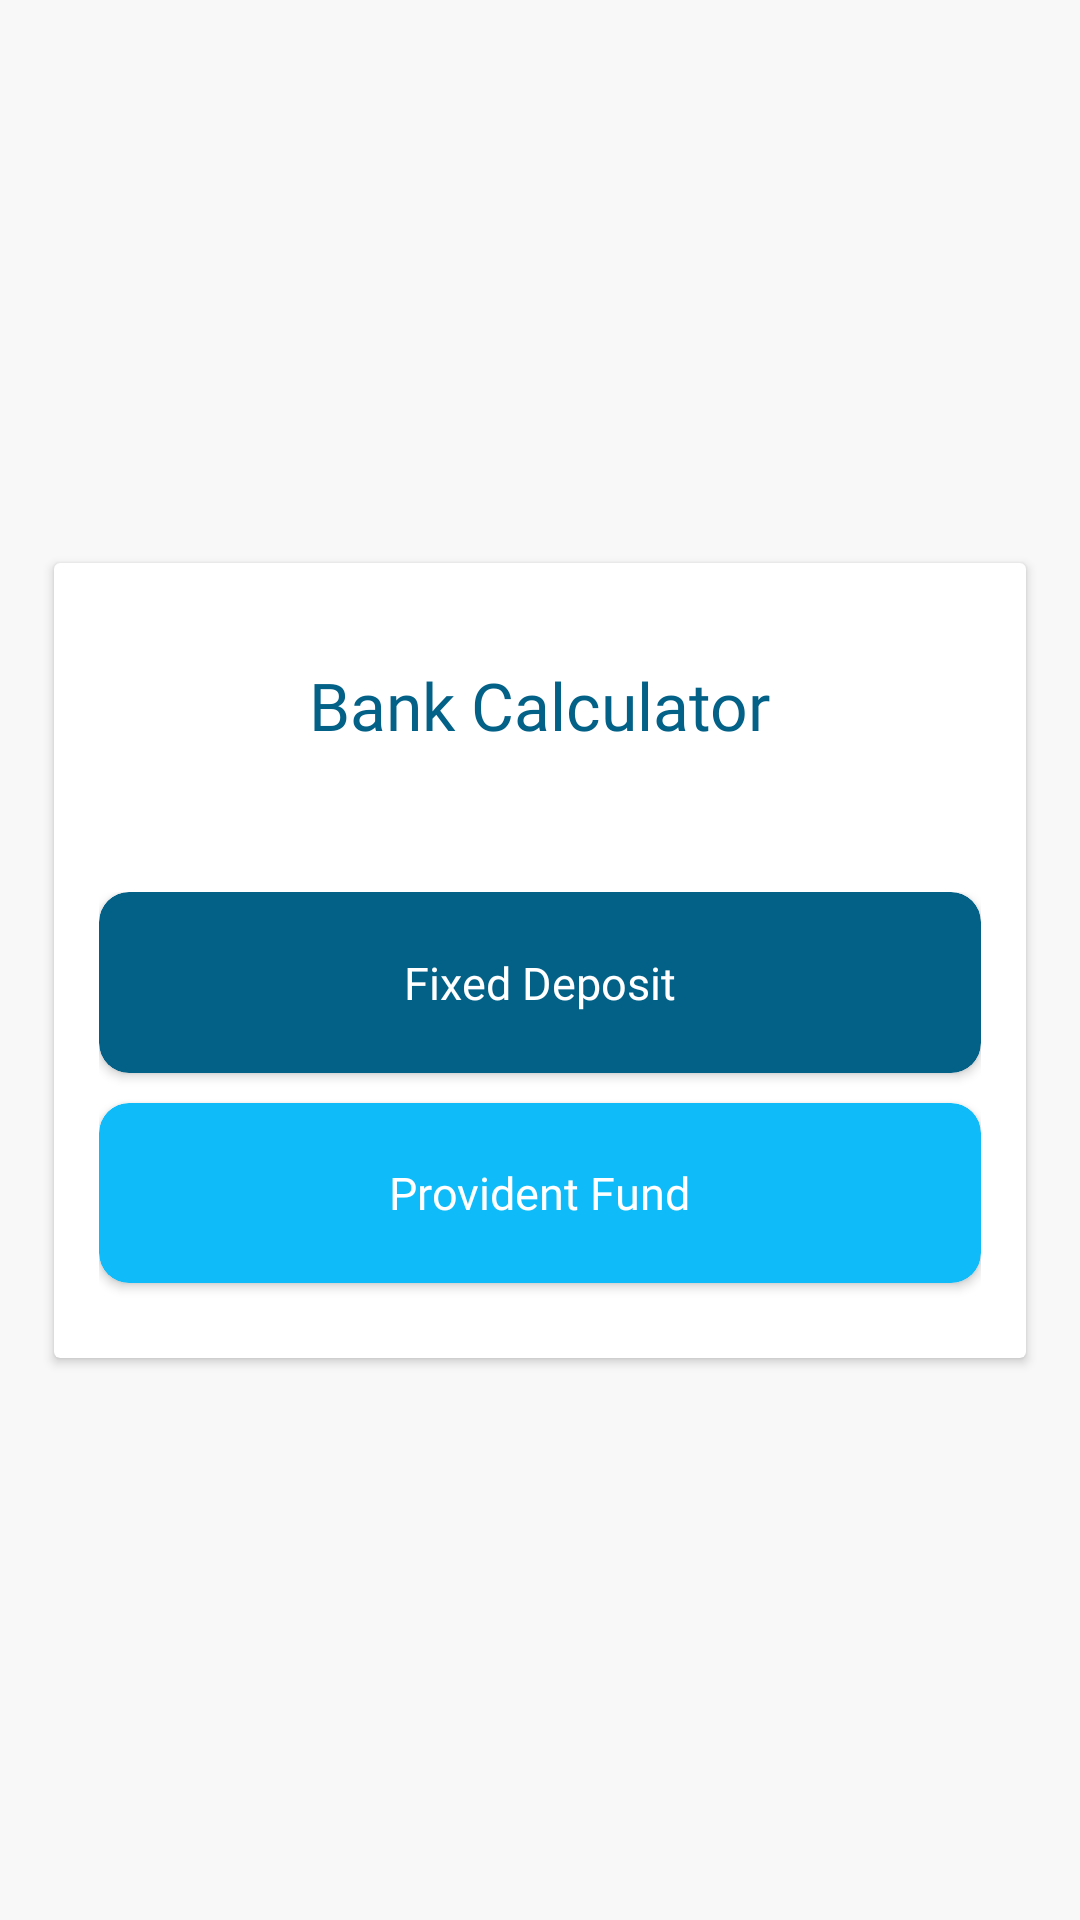

Reconstruct the res/layout file that produces this screen, plus the resources it refers to.
<!-- AndroidManifest.xml: application theme AppTheme -->
<!-- res/layout/dialog_design_demo.xml -->
<?xml version="1.0" encoding="utf-8"?>
<androidx.constraintlayout.widget.ConstraintLayout xmlns:android="http://schemas.android.com/apk/res/android"
    xmlns:app="http://schemas.android.com/apk/res-auto"
    xmlns:tools="http://schemas.android.com/tools"
    android:layout_width="match_parent"
    android:layout_height="match_parent"
    android:background="#f8f8f8"
    android:gravity="center"
    android:orientation="vertical">

    <androidx.cardview.widget.CardView
        android:id="@+id/cardView"
        android:layout_width="324dp"
        android:layout_height="265dp"
        app:layout_constraintBottom_toBottomOf="parent"
        app:layout_constraintEnd_toEndOf="parent"
        app:layout_constraintStart_toStartOf="parent"
        app:layout_constraintTop_toTopOf="parent">

        <LinearLayout
            android:layout_width="match_parent"
            android:layout_height="match_parent"
            android:orientation="vertical">

            <RelativeLayout
                android:layout_width="match_parent"
                android:layout_height="match_parent"
                android:layout_weight="1.80">

                <TextView
                    android:layout_width="wrap_content"
                    android:layout_height="wrap_content"
                    android:layout_centerInParent="true"
                    android:layout_marginTop="20dp"
                    android:fontFamily="@font/poppins_medium"
                    android:text="Bank Calculator"
                    android:textColor="#036188"
                    android:textSize="22sp" />


            </RelativeLayout>

            <LinearLayout
                android:layout_width="match_parent"
                android:layout_height="match_parent"
                android:layout_margin="15dp"
                android:layout_weight="1"
                android:orientation="vertical"
                android:weightSum="2">

                <androidx.cardview.widget.CardView
                    android:id="@+id/buttonOfFixedDiposit"
                    android:layout_width="match_parent"
                    android:layout_height="match_parent"
                    android:layout_weight="1"
                    android:layout_marginBottom="10dp"
                    app:cardBackgroundColor="#036188"
                    app:cardCornerRadius="10dp">


                    <RelativeLayout

                        android:layout_width="match_parent"
                        android:layout_height="match_parent">

                        <TextView
                            android:layout_width="wrap_content"
                            android:layout_height="wrap_content"
                            android:layout_centerInParent="true"
                            android:fontFamily="@font/poppins_medium"
                            android:text="Fixed Deposit"
                            android:textColor="#fff"
                            android:textSize="15sp" />

                    </RelativeLayout>


                </androidx.cardview.widget.CardView>

                <androidx.cardview.widget.CardView
                    android:id="@+id/buttonOfProvidentFund"
                    android:layout_width="match_parent"
                    android:layout_height="match_parent"
                    android:layout_weight="1"
                    android:layout_marginBottom="10dp"
                    app:cardBackgroundColor="#0FBCF9"
                    app:cardCornerRadius="10dp">

                    <RelativeLayout

                        android:layout_width="match_parent"
                        android:layout_height="match_parent">

                        <TextView
                            android:layout_width="wrap_content"
                            android:layout_height="wrap_content"
                            android:layout_centerInParent="true"
                            android:fontFamily="@font/poppins_medium"
                            android:text="Provident Fund"
                            android:textColor="#fff"
                            android:textSize="15sp" />

                    </RelativeLayout>


                </androidx.cardview.widget.CardView>

            </LinearLayout>


        </LinearLayout>

    </androidx.cardview.widget.CardView>


</androidx.constraintlayout.widget.ConstraintLayout>
<!-- resources referenced by this layout -->
<resources>
  <style name="AppTheme" parent="Theme.AppCompat.Light.NoActionBar">
          
          <item name="colorPrimary">@color/colorPrimary</item>
          <item name="colorPrimaryDark">@color/colorPrimaryDark</item>
          <item name="colorAccent">#036188</item>
      </style>
  <color name="colorPrimary">#008577</color>
  <color name="colorPrimaryDark">#00574B</color>
</resources>
